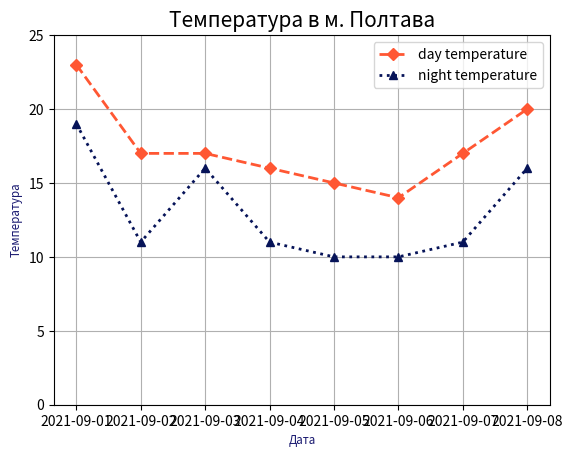

Write the Python code that produced this figure.
import matplotlib.pyplot as plt
import pandas as pd


date = pd.date_range(start="2021-09-01", freq="D", periods=8)
plt.plot(
    date,
    [23, 17, 17, 16, 15, 14, 17, 20],
    label="day temperature",
    linestyle="--",
    color="#FF5733",
    linewidth=2,
    marker="D",
)
plt.plot(
    date,
    [19, 11, 16, 11, 10, 10, 11, 16],
    label="night temperature",
    linestyle=":",
    color="#061358",
    linewidth=2,
    marker="^",
)
plt.ylim(0, 25)
plt.xlabel("Дата", fontsize="small", color="midnightblue")
plt.ylabel("Температура", fontsize="small", color="midnightblue")
plt.title("Температура в м. Полтава", fontsize=15)
plt.legend()
plt.grid()
plt.show()

# --simpe 2d++ double in 1 ------

